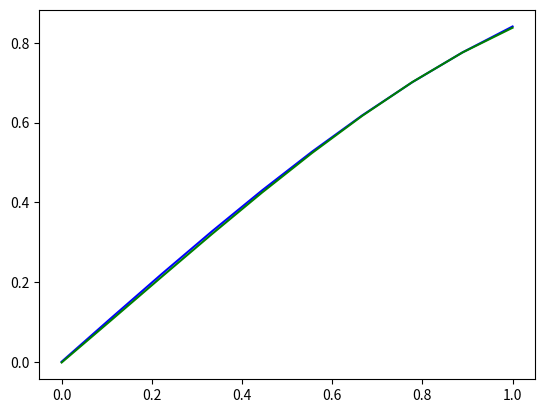

Source code (Python):
import numpy as np
from numpy import ndarray
import matplotlib.pyplot as plt

# setting random seed for reproducibility
np.random.seed(42)

class MLP:

    class Layer:
        random_init_limits = (-0.25, +0.25)

        def __init__(self, n_inputs: int, n_outputs: int):
            lower_bound, upper_bound = self.random_init_limits

            self.w = np.random.uniform(lower_bound, upper_bound, (n_inputs, n_outputs))                
            self.b = np.random.uniform(lower_bound, upper_bound, n_outputs)

            self.z : ndarray = np.array([[]])
    
    def __init__(self, layers_sizes: list[int]):
        layers: list[MLP.Layer] = []

        for i in range(len(layers_sizes) - 1):
            mlp_layer_connection = MLP.Layer(layers_sizes[i], layers_sizes[i + 1])
            layers.append(mlp_layer_connection)

        self.layers = layers

    def print_weigths(self):
        for i, layer in enumerate(self.layers):
            print(f'Layer {i + 1}')
            print(f'Weights: {layer.w}')
            print(f'Biases: {layer.b}')
            print()

    def act_fn(self, x) -> ndarray:
        return np.tanh(x)
    
    def forward(self, x: ndarray) -> ndarray:
        layers = self.layers
        z = x
        for layer in layers:
            zin = np.dot(z, layer.w) + layer.b
            z = self.act_fn(zin)
            layer.z = z
            
        return z
    
    def backward(self, x: ndarray, y: ndarray, output: ndarray, alpha: np.float64) -> None:
        g = output - y
        
        # self.layers[2].w -= alpha * np.dot(self.layers[1].z.T, g)
        # self.layers[2].b -= alpha * np.sum(g, axis=0)

        # g = np.dot(g, self.layers[2].w.T) * self.layers[1].z * (1 - self.layers[1].z)

        self.layers[1].w -= alpha * np.dot(self.layers[0].z.T, g)
        self.layers[1].b -= alpha * np.sum(g, axis=0)

        g = np.dot(g, self.layers[1].w.T) * self.layers[0].z * (1 - self.layers[0].z)
        
        self.layers[0].w -= alpha * np.dot(x.T, g)
        self.layers[0].b -= alpha * np.sum(g, axis=0) 

    def train(self, x: ndarray, y: ndarray, learning_rate = 0.1, max_epochs = 100000):
        for epoch in range(max_epochs):
            output = self.forward(x)
            self.backward(x, y, output, learning_rate)
            if (epoch+1) % 1000 == 0:
                loss = -np.sum(y * np.log(output)) / x.shape[0]
                print(f'Epoch {epoch+1}, Loss: {loss:.4f}')

    def predict(self, x):
        return self.forward(x)
                      
x = np.linspace(0, 1, 10)
t = np.sin(x)

x = x.reshape((-1, 1))
t = t.reshape((-1, 1))

mlp = MLP([1, 50, 1])

mlp.train(x, t)

y = mlp.predict(x)

plt.plot(x, t, color='blue', label='target')
plt.plot(x, y, color='green', label='predicted')
plt.show()
